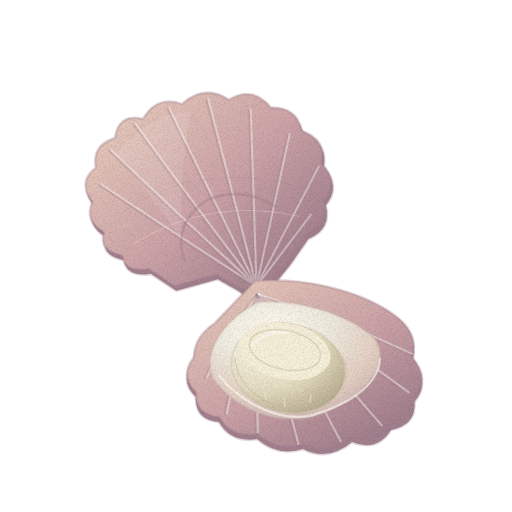
t = 0.00 s
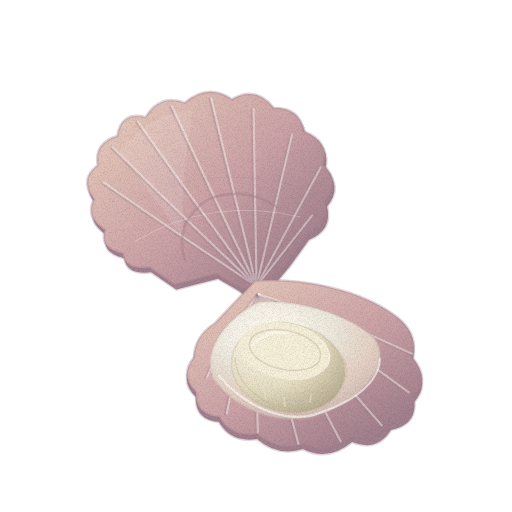
t = 1.43 s
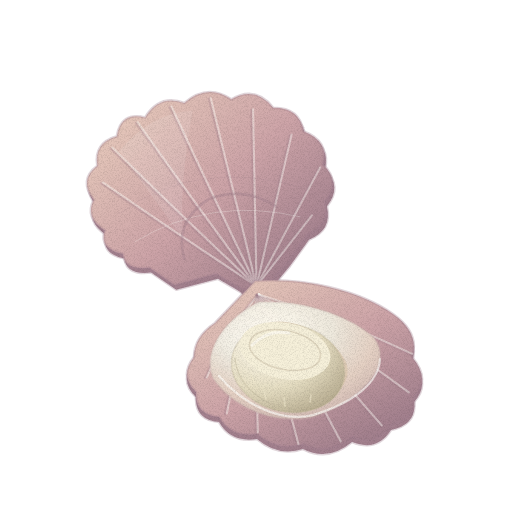
t = 2.85 s
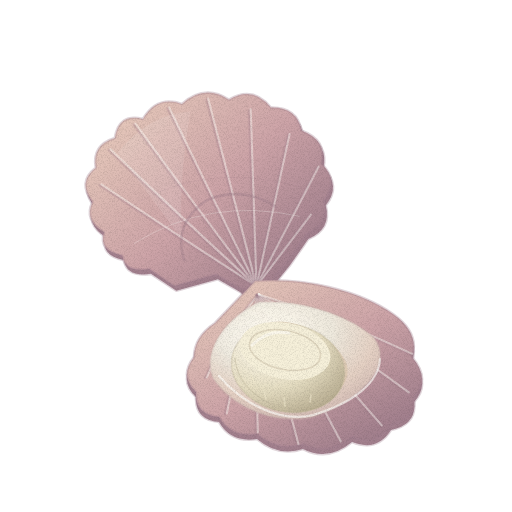
t = 3.80 s
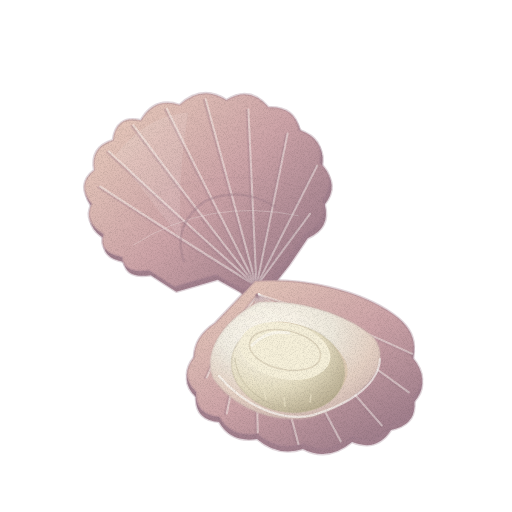
t = 4.75 s
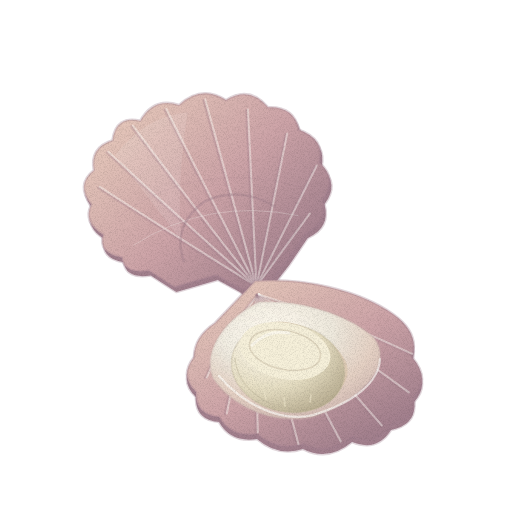
t = 6.18 s

The animated SVG that drew these frames (rendered in a browser with its animation timeline set to each time). Animation: 2 CSS @keyframes rules; one cycle of 7.60 s, repeats indefinitely.

<svg xmlns="http://www.w3.org/2000/svg" viewBox="0 0 512 512" role="img" aria-label="가리비 — 움직임, 윤곽 없는 수채" data-asset="watercolor-scallop-motion" data-food="scallop" data-style="watercolor" data-variant="motion" stroke-linecap="round" stroke-linejoin="round"><title>가리비</title><desc>사선으로 열린 가리비. 두꺼운 장밋빛 껍데기의 방사형 골과 진주빛 안쪽, 둥근 관자.</desc><style>[data-asset="watercolor-scallop-motion"] [data-part="lid"]{transform-box:view-box;transform-origin:255px 288px;animation:watercolor-scallop-motion-m0 7.6s cubic-bezier(.37,0,.63,1) 0s infinite}[data-asset="watercolor-scallop-motion"] [data-part="pearl"]{transform-box:fill-box;transform-origin:center;animation:watercolor-scallop-motion-m1 7.6s cubic-bezier(.37,0,.63,1) 0s infinite}@keyframes watercolor-scallop-motion-m0{0%,100%{rotate:0deg}25%{rotate:1.05deg}75%{rotate:-1.05deg}}@keyframes watercolor-scallop-motion-m1{0%,100%{opacity:0.37}25%{opacity:0.505}75%{opacity:0.287}}@media (prefers-reduced-motion:reduce){[data-asset="watercolor-scallop-motion"] *{animation:none!important}}</style><defs><linearGradient id="watercolor-scallop-motion-g-shell-soft" x1="0.08" y1="0.05" x2="0.85" y2="1"><stop offset="0" stop-color="#e8cbbc"/><stop offset="0.5" stop-color="#cda4a8"/><stop offset="1" stop-color="#9a7988"/></linearGradient><clipPath id="watercolor-scallop-motion-clip0"><path d="M248 292 L219 268 L176 272 L154 251 Q129 250 130 233 Q107 224 116 207 Q98 191 110 175 Q98 153 119 142 Q119 119 143 116 Q151 92 174 102 Q192 81 215 94 Q241 78 262 98 Q288 88 302 113 Q328 117 328 141 Q352 155 342 177 Q357 197 338 214 Q340 238 315 244 L292 267 L263 292Z"/></clipPath><clipPath id="watercolor-scallop-motion-clip1"><path d="M255 281 C302 277 359 290 393 314 Q420 333 412 357 Q431 379 414 397 Q417 419 391 425 Q377 447 352 437 Q328 457 303 444 Q278 452 257 434 Q231 438 219 417 Q195 415 196 392 Q179 376 194 357 Q194 337 215 323Z"/></clipPath><radialGradient id="watercolor-scallop-motion-g-inner-soft" cx="0.38" cy="0.24" r="0.85"><stop offset="0" stop-color="#fef9ed"/><stop offset="0.4" stop-color="#eee9dd"/><stop offset="0.7" stop-color="#e5d1c4"/><stop offset="1" stop-color="#cab1ad"/></radialGradient><clipPath id="watercolor-scallop-motion-clip2"><path d="M259 302 C302 299 351 316 374 338 C395 367 358 401 312 417 C270 425 231 405 213 378 C201 349 229 316 259 302Z"/></clipPath><radialGradient id="watercolor-scallop-motion-gloss"><stop stop-color="#fffdf9" stop-opacity=".85"/><stop offset=".6" stop-color="#fffdf9" stop-opacity=".25"/><stop offset="1" stop-color="#fffdf9" stop-opacity="0"/></radialGradient><radialGradient id="watercolor-scallop-motion-g-meat-soft" cx="0.3" cy="0.24" r="0.83"><stop offset="0" stop-color="#fef9ed"/><stop offset="0.6" stop-color="#e6dec3"/><stop offset="1" stop-color="#bbb094"/></radialGradient><filter id="watercolor-scallop-motion-fx" filterUnits="userSpaceOnUse" x="0" y="0" width="512" height="512" color-interpolation-filters="sRGB"><feTurbulence type="fractalNoise" baseFrequency="0.05" numOctaves="2" seed="7" result="w"/><feDisplacementMap in="SourceGraphic" in2="w" scale="1.4" xChannelSelector="R" yChannelSelector="G" result="d"/><feTurbulence type="fractalNoise" baseFrequency="1.35" numOctaves="2" seed="3" result="n"/><feColorMatrix in="n" type="matrix" values="0 0 0 0 0 0 0 0 0 0 0 0 0 0 0 0.24 0 0 0 -0.101" result="na"/><feComposite in="na" in2="d" operator="in" result="g"/><feMerge><feMergeNode in="d"/><feMergeNode in="g"/></feMerge></filter></defs><g filter="url(#watercolor-scallop-motion-fx)"><g data-part="lid"><g transform="rotate(-10 255 288)"><path d="M248 292 L219 268 L176 272 L154 251 Q129 250 130 233 Q107 224 116 207 Q98 191 110 175 Q98 153 119 142 Q119 119 143 116 Q151 92 174 102 Q192 81 215 94 Q241 78 262 98 Q288 88 302 113 Q328 117 328 141 Q352 155 342 177 Q357 197 338 214 Q340 238 315 244 L292 267 L263 292Z" fill="#a3818e" transform="translate(1 5)" stroke="#a3818e" stroke-width="2.6" stroke-opacity="0.32"/><path d="M248 292 L219 268 L176 272 L154 251 Q129 250 130 233 Q107 224 116 207 Q98 191 110 175 Q98 153 119 142 Q119 119 143 116 Q151 92 174 102 Q192 81 215 94 Q241 78 262 98 Q288 88 302 113 Q328 117 328 141 Q352 155 342 177 Q357 197 338 214 Q340 238 315 244 L292 267 L263 292Z" fill="url(#watercolor-scallop-motion-g-shell-soft)" stroke="#a3818e" stroke-width="2.6" stroke-opacity="0.32"/><g clip-path="url(#watercolor-scallop-motion-clip0)"><path d="M255 287 Q180.8 218.5 120 160" fill="none" stroke="#a3818e" stroke-width="2.76" opacity="0.24"/><path d="M255 287 Q180.8 218.5 120 160" fill="none" stroke="#fffdf9" stroke-width="2.12" opacity="0.43" transform="translate(1.8 -0.6)"/><path d="M255 287 Q180.8 218.5 120 160" fill="none" stroke="#a3818e" stroke-width="0.7" opacity="0.25"/><path d="M255 287 Q189.8 202 135 127" fill="none" stroke="#a3818e" stroke-width="2.76" opacity="0.24"/><path d="M255 287 Q189.8 202 135 127" fill="none" stroke="#fffdf9" stroke-width="2.12" opacity="0.43" transform="translate(1.8 -0.6)"/><path d="M255 287 Q189.8 202 135 127" fill="none" stroke="#a3818e" stroke-width="0.7" opacity="0.25"/><path d="M255 287 Q205.8 191.5 164 106" fill="none" stroke="#a3818e" stroke-width="2.76" opacity="0.24"/><path d="M255 287 Q205.8 191.5 164 106" fill="none" stroke="#fffdf9" stroke-width="2.12" opacity="0.43" transform="translate(1.8 -0.6)"/><path d="M255 287 Q205.8 191.5 164 106" fill="none" stroke="#a3818e" stroke-width="0.7" opacity="0.25"/><path d="M255 287 Q225.3 186.5 200 96" fill="none" stroke="#a3818e" stroke-width="2.76" opacity="0.24"/><path d="M255 287 Q225.3 186.5 200 96" fill="none" stroke="#fffdf9" stroke-width="2.12" opacity="0.43" transform="translate(1.8 -0.6)"/><path d="M255 287 Q225.3 186.5 200 96" fill="none" stroke="#a3818e" stroke-width="0.7" opacity="0.25"/><path d="M255 287 Q246.8 185.5 240 94" fill="none" stroke="#a3818e" stroke-width="2.76" opacity="0.24"/><path d="M255 287 Q246.8 185.5 240 94" fill="none" stroke="#fffdf9" stroke-width="2.12" opacity="0.43" transform="translate(1.8 -0.6)"/><path d="M255 287 Q246.8 185.5 240 94" fill="none" stroke="#a3818e" stroke-width="0.7" opacity="0.25"/><path d="M255 287 Q268.3 194.5 280 112" fill="none" stroke="#a3818e" stroke-width="2.76" opacity="0.24"/><path d="M255 287 Q268.3 194.5 280 112" fill="none" stroke="#fffdf9" stroke-width="2.12" opacity="0.43" transform="translate(1.8 -0.6)"/><path d="M255 287 Q268.3 194.5 280 112" fill="none" stroke="#a3818e" stroke-width="0.7" opacity="0.25"/><path d="M255 287 Q286.8 210 314 143" fill="none" stroke="#a3818e" stroke-width="2.76" opacity="0.24"/><path d="M255 287 Q286.8 210 314 143" fill="none" stroke="#fffdf9" stroke-width="2.12" opacity="0.43" transform="translate(1.8 -0.6)"/><path d="M255 287 Q286.8 210 314 143" fill="none" stroke="#a3818e" stroke-width="0.7" opacity="0.25"/><path d="M255 287 Q299.8 228.5 337 180" fill="none" stroke="#a3818e" stroke-width="2.76" opacity="0.24"/><path d="M255 287 Q299.8 228.5 337 180" fill="none" stroke="#fffdf9" stroke-width="2.12" opacity="0.43" transform="translate(1.8 -0.6)"/><path d="M255 287 Q299.8 228.5 337 180" fill="none" stroke="#a3818e" stroke-width="0.7" opacity="0.25"/><path d="M255 287 Q293.3 251.5 321 226" fill="none" stroke="#a3818e" stroke-width="2.76" opacity="0.24"/><path d="M255 287 Q293.3 251.5 321 226" fill="none" stroke="#fffdf9" stroke-width="2.12" opacity="0.43" transform="translate(1.8 -0.6)"/><path d="M255 287 Q293.3 251.5 321 226" fill="none" stroke="#a3818e" stroke-width="0.7" opacity="0.25"/><path d="M133 193 Q219 148 323 199" fill="none" stroke="#a3818e" stroke-width="0.7" opacity="0.22"/><path d="M144 223 Q226 190 311 225" fill="none" stroke="#fffdf9" stroke-width="0.7" opacity="0.35"/><path d="M143 131 Q181 98 222 103 Q196 176 192 228Z" fill="#fffdf9" opacity="0.1"/></g><path d="M190 248 Q185 210 223 193 Q261 185 290 212" fill="none" stroke="#a3818e" stroke-width="2.6" opacity="0.42"/><path d="M236 283 Q253 293 270 283 L264 297 L245 297Z" fill="#a3818e" stroke="#a3818e" stroke-width="1.6" stroke-opacity="0.32"/></g></g><g data-part="base"><path d="M255 281 C302 277 359 290 393 314 Q420 333 412 357 Q431 379 414 397 Q417 419 391 425 Q377 447 352 437 Q328 457 303 444 Q278 452 257 434 Q231 438 219 417 Q195 415 196 392 Q179 376 194 357 Q194 337 215 323Z" fill="#a3818e" transform="translate(0 5)" stroke="#a3818e" stroke-width="2.6" stroke-opacity="0.32"/><path d="M255 281 C302 277 359 290 393 314 Q420 333 412 357 Q431 379 414 397 Q417 419 391 425 Q377 447 352 437 Q328 457 303 444 Q278 452 257 434 Q231 438 219 417 Q195 415 196 392 Q179 376 194 357 Q194 337 215 323Z" fill="url(#watercolor-scallop-motion-g-shell-soft)" stroke="#a3818e" stroke-width="2.6" stroke-opacity="0.32"/><g clip-path="url(#watercolor-scallop-motion-clip1)"><path d="M257 295 Q225 331.5 205 378" fill="none" stroke="#a3818e" stroke-width="2.76" opacity="0.24"/><path d="M257 295 Q225 331.5 205 378" fill="none" stroke="#fffdf9" stroke-width="2.12" opacity="0.43" transform="translate(1.8 -0.6)"/><path d="M257 295 Q225 331.5 205 378" fill="none" stroke="#a3818e" stroke-width="0.7" opacity="0.25"/><path d="M257 295 Q236.5 349.5 225 414" fill="none" stroke="#a3818e" stroke-width="2.76" opacity="0.24"/><path d="M257 295 Q236.5 349.5 225 414" fill="none" stroke="#fffdf9" stroke-width="2.12" opacity="0.43" transform="translate(1.8 -0.6)"/><path d="M257 295 Q236.5 349.5 225 414" fill="none" stroke="#a3818e" stroke-width="0.7" opacity="0.25"/><path d="M257 295 Q253.5 359 256 433" fill="none" stroke="#a3818e" stroke-width="2.76" opacity="0.24"/><path d="M257 295 Q253.5 359 256 433" fill="none" stroke="#fffdf9" stroke-width="2.12" opacity="0.43" transform="translate(1.8 -0.6)"/><path d="M257 295 Q253.5 359 256 433" fill="none" stroke="#a3818e" stroke-width="0.7" opacity="0.25"/><path d="M257 295 Q275.5 365.5 297 446" fill="none" stroke="#a3818e" stroke-width="2.76" opacity="0.24"/><path d="M257 295 Q275.5 365.5 297 446" fill="none" stroke="#fffdf9" stroke-width="2.12" opacity="0.43" transform="translate(1.8 -0.6)"/><path d="M257 295 Q275.5 365.5 297 446" fill="none" stroke="#a3818e" stroke-width="0.7" opacity="0.25"/><path d="M257 295 Q298 363.5 339 442" fill="none" stroke="#a3818e" stroke-width="2.76" opacity="0.24"/><path d="M257 295 Q298 363.5 339 442" fill="none" stroke="#fffdf9" stroke-width="2.12" opacity="0.43" transform="translate(1.8 -0.6)"/><path d="M257 295 Q298 363.5 339 442" fill="none" stroke="#a3818e" stroke-width="0.7" opacity="0.25"/><path d="M257 295 Q320 355.5 380 426" fill="none" stroke="#a3818e" stroke-width="2.76" opacity="0.24"/><path d="M257 295 Q320 355.5 380 426" fill="none" stroke="#fffdf9" stroke-width="2.12" opacity="0.43" transform="translate(1.8 -0.6)"/><path d="M257 295 Q320 355.5 380 426" fill="none" stroke="#a3818e" stroke-width="0.7" opacity="0.25"/><path d="M257 295 Q335 339 407 393" fill="none" stroke="#a3818e" stroke-width="2.76" opacity="0.24"/><path d="M257 295 Q335 339 407 393" fill="none" stroke="#fffdf9" stroke-width="2.12" opacity="0.43" transform="translate(1.8 -0.6)"/><path d="M257 295 Q335 339 407 393" fill="none" stroke="#a3818e" stroke-width="0.7" opacity="0.25"/><path d="M257 295 Q341 321 416 357" fill="none" stroke="#a3818e" stroke-width="2.76" opacity="0.24"/><path d="M257 295 Q341 321 416 357" fill="none" stroke="#fffdf9" stroke-width="2.12" opacity="0.43" transform="translate(1.8 -0.6)"/><path d="M257 295 Q341 321 416 357" fill="none" stroke="#a3818e" stroke-width="0.7" opacity="0.25"/></g><path d="M259 302 C302 299 351 316 374 338 C395 367 358 401 312 417 C270 425 231 405 213 378 C201 349 229 316 259 302Z" fill="url(#watercolor-scallop-motion-g-inner-soft)" stroke="#ceb7b1" stroke-width="2.6" stroke-opacity="0.32"/><path d="M219 376 C243 404 280 423 313 415 C356 402 379 381 380 359" fill="none" stroke="#fffdf9" stroke-width="2.16" opacity="0.65"/><g clip-path="url(#watercolor-scallop-motion-clip2)"><g data-part="pearl" opacity="0.37"><path d="M175 338 A77 46 0 1 0 329 338 A77 46 0 1 0 175 338Z" fill="url(#watercolor-scallop-motion-gloss)" opacity="1"/></g></g></g><g data-part="mantle"><path d="M272 322 C295 318 333 336 345 360 C356 382 331 405 302 409 C273 414 239 391 237 368 C235 346 251 330 272 322Z" fill="#d8c4a9" opacity="0.62"/><path d="M243 374 Q258 401 289 407 M331 397 Q351 378 339 355" fill="none" stroke="#c4af93" stroke-width="0.7" opacity="0.6"/></g><g data-part="meat"><path d="M232.2 356.1 A57 44 12 1 0 343.8 379.9 A57 44 12 1 0 232.2 356.1Z" fill="url(#watercolor-scallop-motion-g-meat-soft)" stroke="#c2b89d" stroke-width="1.6" stroke-opacity="0.32"/><path d="M235 358 C237 386 267 410 294 408 C324 408 340 388 343 375" fill="none" stroke="#c2b89d" stroke-width="1.2" opacity="0.45"/><path d="M240 341.4 A46 28 12 1 0 330 360.6 A46 28 12 1 0 240 341.4Z" fill="#f6f0da" opacity="1"/><path d="M249.8 342.5 A36 19 12 1 0 320.2 357.5 A36 19 12 1 0 249.8 342.5Z" fill="none" stroke="#e0d7c0" stroke-width="1.6" opacity="1"/><path d="M252 345 Q268 329 289 333" fill="none" stroke="#fffdf9" stroke-width="2.88" opacity="0.55"/><path d="M251 375 L254 382 M264 391 L266 399 M284 398 L285 406 M311 395 L310 402" fill="none" stroke="#f0e8ce" stroke-width="1.6" opacity="0.6"/></g></g></svg>
